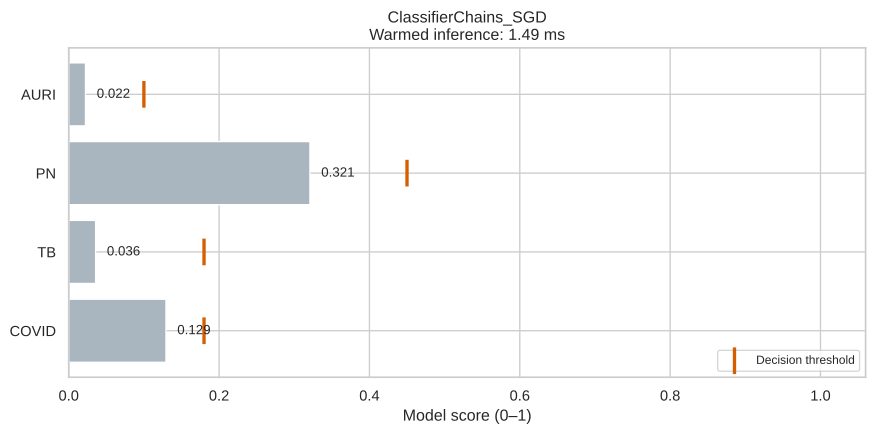

The file beside this chart, header and first rows:
label, score, threshold, selected, elapsed_ms, text
AURI, 0.02229, 0.1, False, 1.491, hindi ako makahinga
PN, 0.3209, 0.45, False, 1.491, hindi ako makahinga
TB, 0.03573, 0.18, False, 1.491, hindi ako makahinga
COVID, 0.1294, 0.18, False, 1.491, hindi ako makahinga
